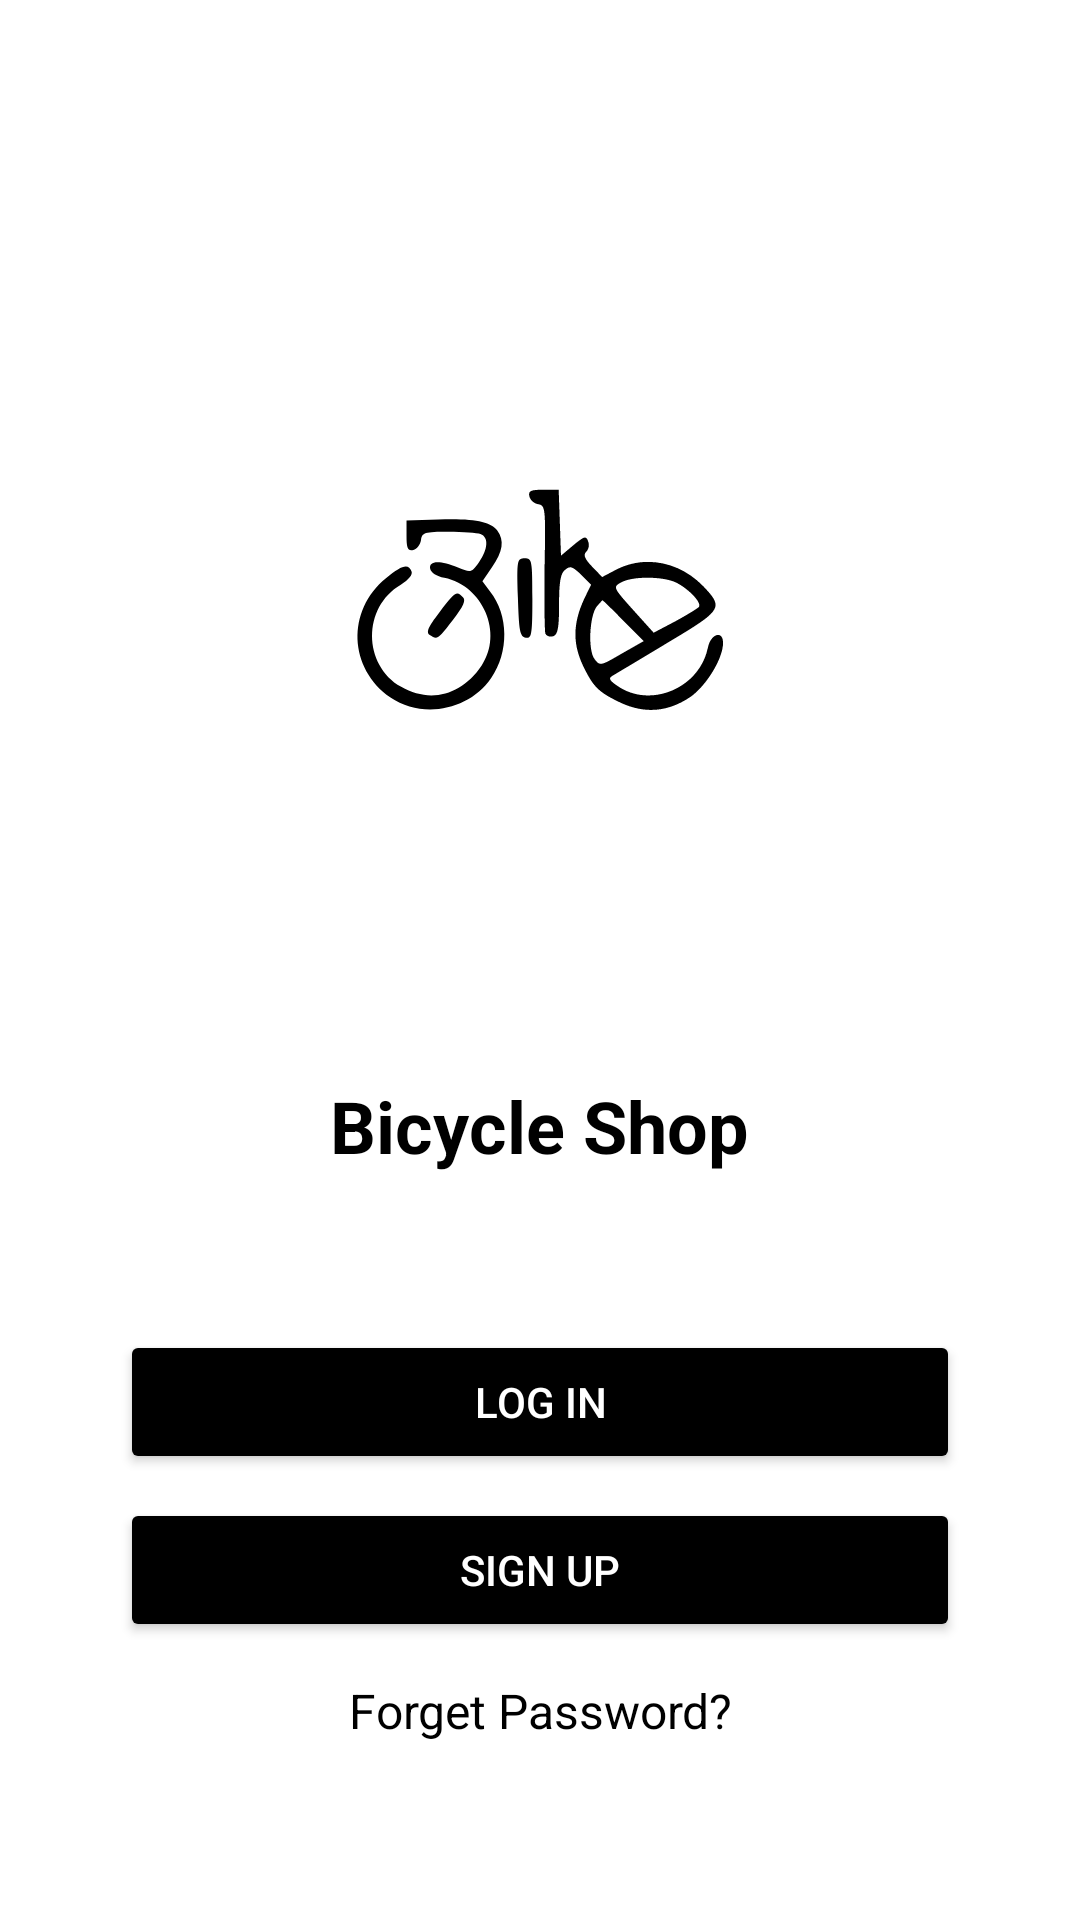

This screen was rendered from an Android layout file. Write that file and the resources it references.
<!-- AndroidManifest.xml: application theme Theme.ProductSale -->
<!-- res/layout/activity_main.xml -->
<?xml version="1.0" encoding="utf-8"?>
<LinearLayout xmlns:android="http://schemas.android.com/apk/res/android"
    android:layout_width="match_parent"
    android:layout_height="match_parent"
    android:orientation="vertical"
    android:gravity="center"
    android:padding="16dp"
    android:background="@color/white">

    
    <ImageView
        android:layout_width="wrap_content"
        android:layout_height="wrap_content"
        android:src="@drawable/logo"
        android:contentDescription="App Logo"
        android:layout_gravity="center" />
    <TextView
        android:id="@+id/appNameTextView"
        android:layout_width="wrap_content"
        android:layout_height="wrap_content"
        android:layout_gravity="center"
        android:layout_marginBottom="40dp"
        android:text="@string/app_name"
        android:textColor="@color/black"
        android:textSize="24sp"
        android:textStyle="bold" />

    
    <Button
        android:id="@+id/btn_login"
        android:layout_width="match_parent"
        android:layout_height="wrap_content"
        android:text="Log In"
        android:layout_marginTop="12dp"
        android:layout_marginStart="24dp"
        android:layout_marginEnd="24dp"
        android:padding="12dp"
        android:backgroundTint="@color/black"
        android:textColor="@color/white"
        android:layout_gravity="center" />

    
    <Button
        android:id="@+id/btn_sign_up"
        android:layout_width="match_parent"
        android:layout_height="wrap_content"
        android:text="Sign Up"
        android:layout_marginTop="8dp"
        android:layout_marginStart="24dp"
        android:layout_marginEnd="24dp"
        android:padding="12dp"
        android:backgroundTint="@color/black"
        android:textColor="@color/white"
        android:layout_gravity="center" />


    
    <TextView
        android:id="@+id/forget_password"
        android:layout_width="wrap_content"
        android:layout_height="wrap_content"
        android:text="Forget Password?"
        android:textSize="16sp"
        android:textColor="@color/black"
        android:gravity="center"
        android:layout_marginTop="12dp"
        android:layout_gravity="center" />

</LinearLayout>
<!-- resources referenced by this layout -->
<resources>
  <!-- drawable logo: vector/xml drawable (drawable, 2218 chars, omitted) -->
  <string name="app_name">Bicycle Shop</string>
  <style name="Theme.ProductSale" parent="Base.Theme.ProductSale" />
  <style name="Base.Theme.ProductSale" parent="Theme.Material3.DayNight.NoActionBar">
          
          
      </style>
  <!-- not gathered from this repository: default colours our renderer supplied (Android Studio template values) -->
  <color name="black">#FF000000</color>
  <color name="white">#FFFFFFFF</color>
</resources>
